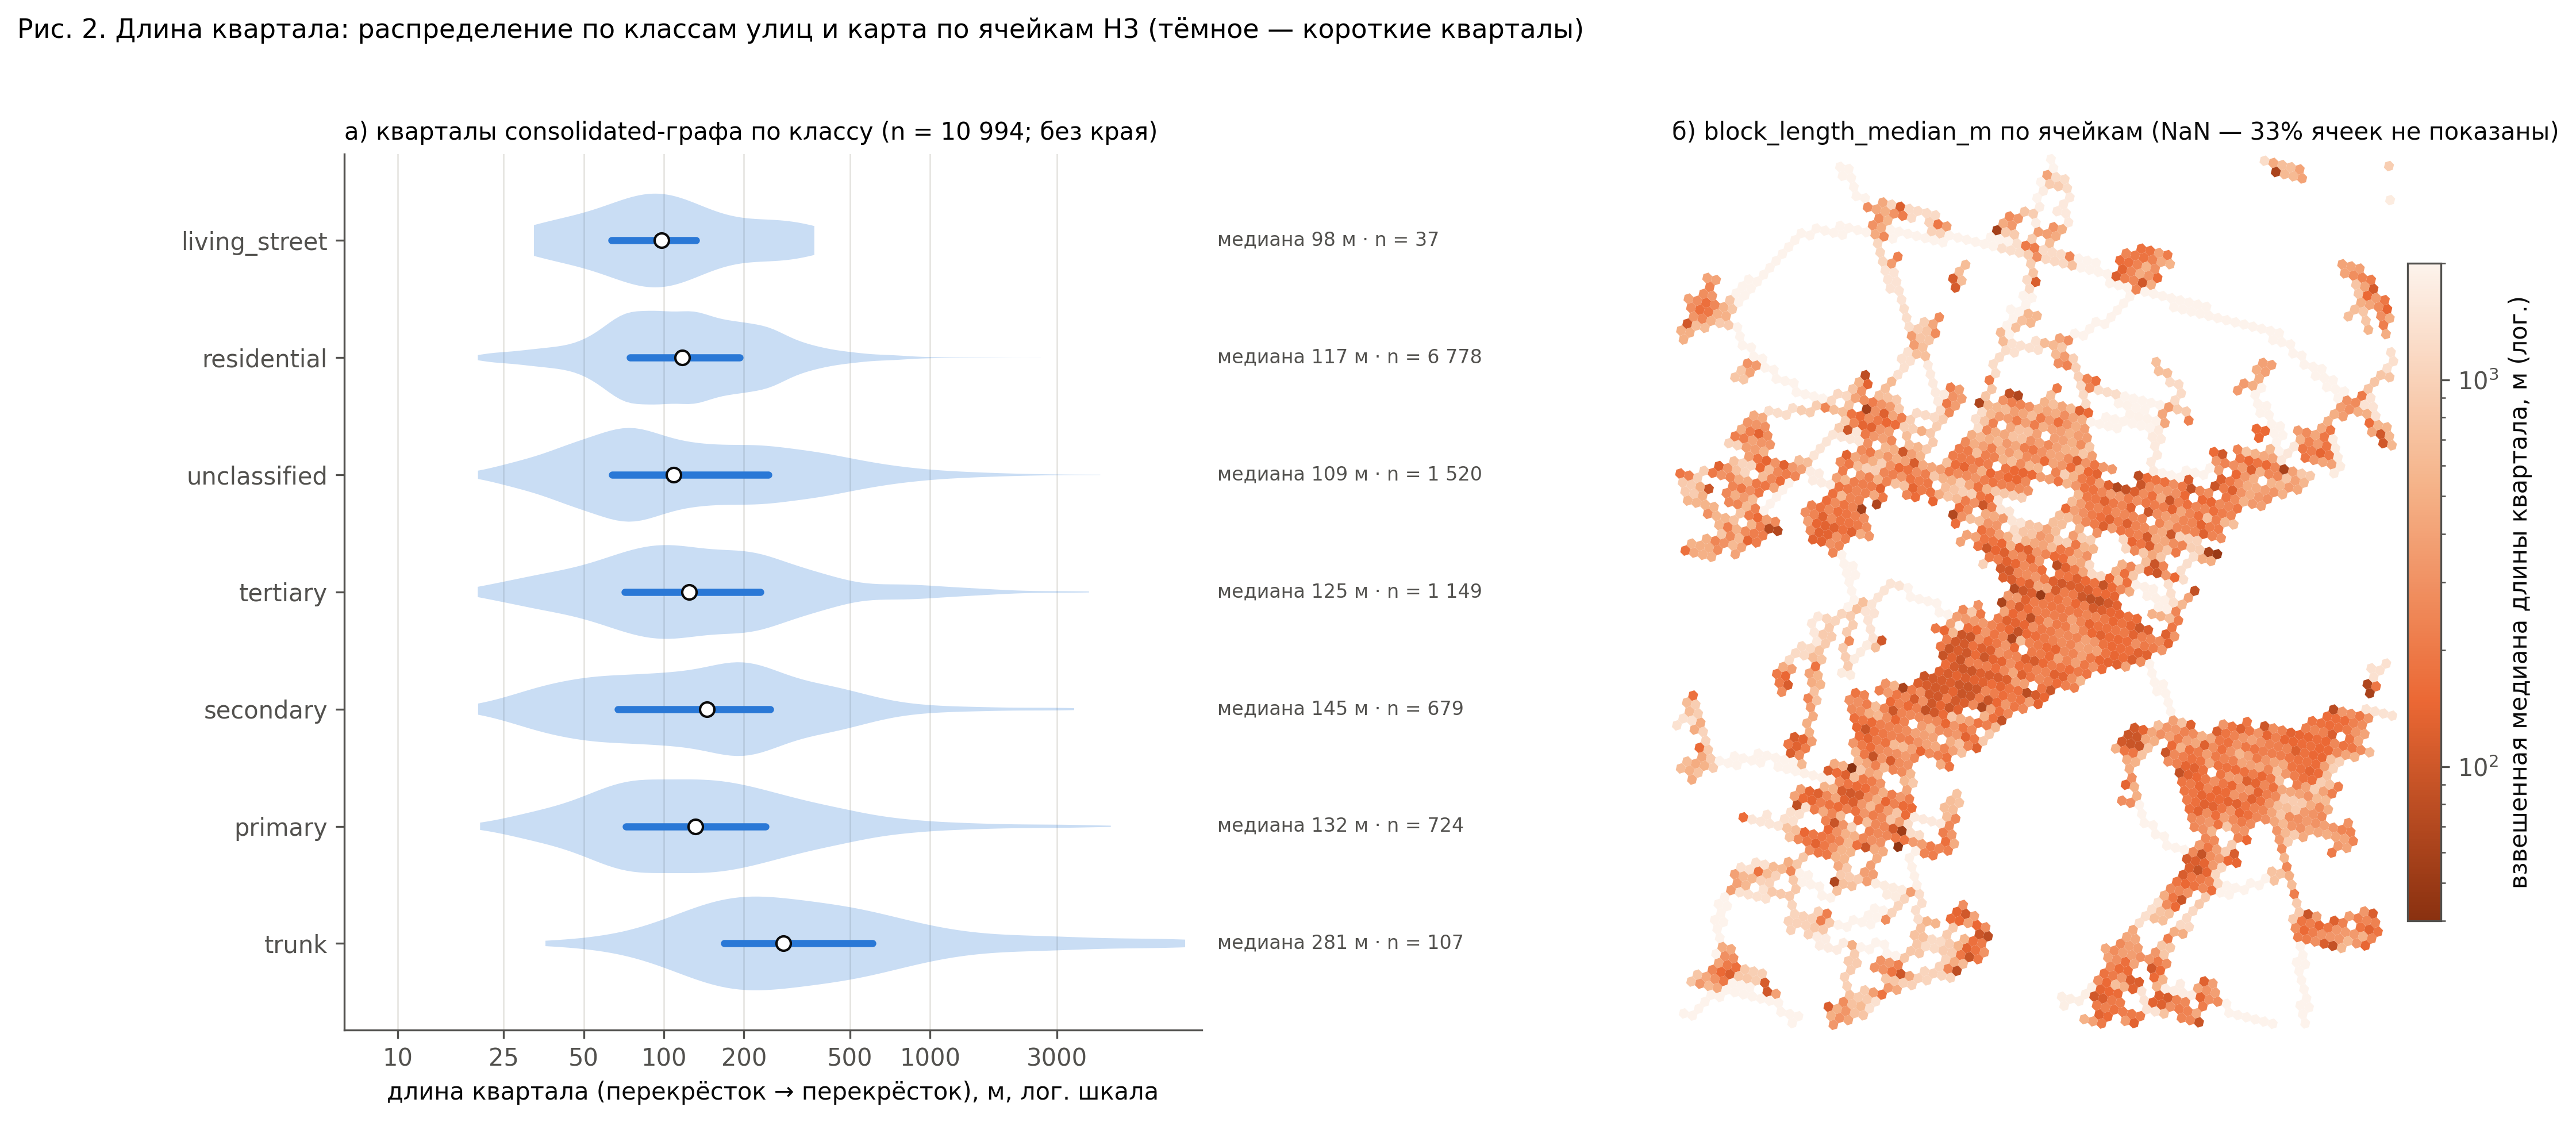

Values plotted in this chart, from the file beside it:
class_group, count, mean, std, min, 10%, 25%, 50%, 75%, 90%, max, share_lt_25m, edges_n, edges_median_m
trunk, 107.0, 801.3, 1570, 35.91, 121.8, 168.7, 280.9, 606.9, 1488, 9088, 0.0, 281, 164
primary, 724.0, 237.1, 398.8, 20.4, 47.26, 72.2, 131.5, 241.1, 451.9, 4778, 0.008287, 952, 105.1
secondary, 679.0, 222.6, 321.6, 20.05, 38.81, 67.1, 145.3, 251.2, 441.3, 3481, 0.01767, 852, 114.4
tertiary, 1149, 219.5, 325.5, 19.99, 42.63, 71.43, 124.6, 230.4, 410.6, 3957, 0.02089, 1348, 112.7
unclassified, 1520, 209.5, 285.7, 20.03, 42.23, 63.87, 108.8, 247, 462.9, 4360, 0.01184, 2533, 109.7
residential, 6778, 153.1, 130.5, 20.01, 51.62, 74.66, 117.4, 192.7, 284.3, 2611, 0.01328, 9531, 107.7
living_street, 37.0, 127.7, 91.17, 32.51, 39.95, 63.48, 98.27, 131.8, 297, 367.7, 0.0, 81, 112.2
